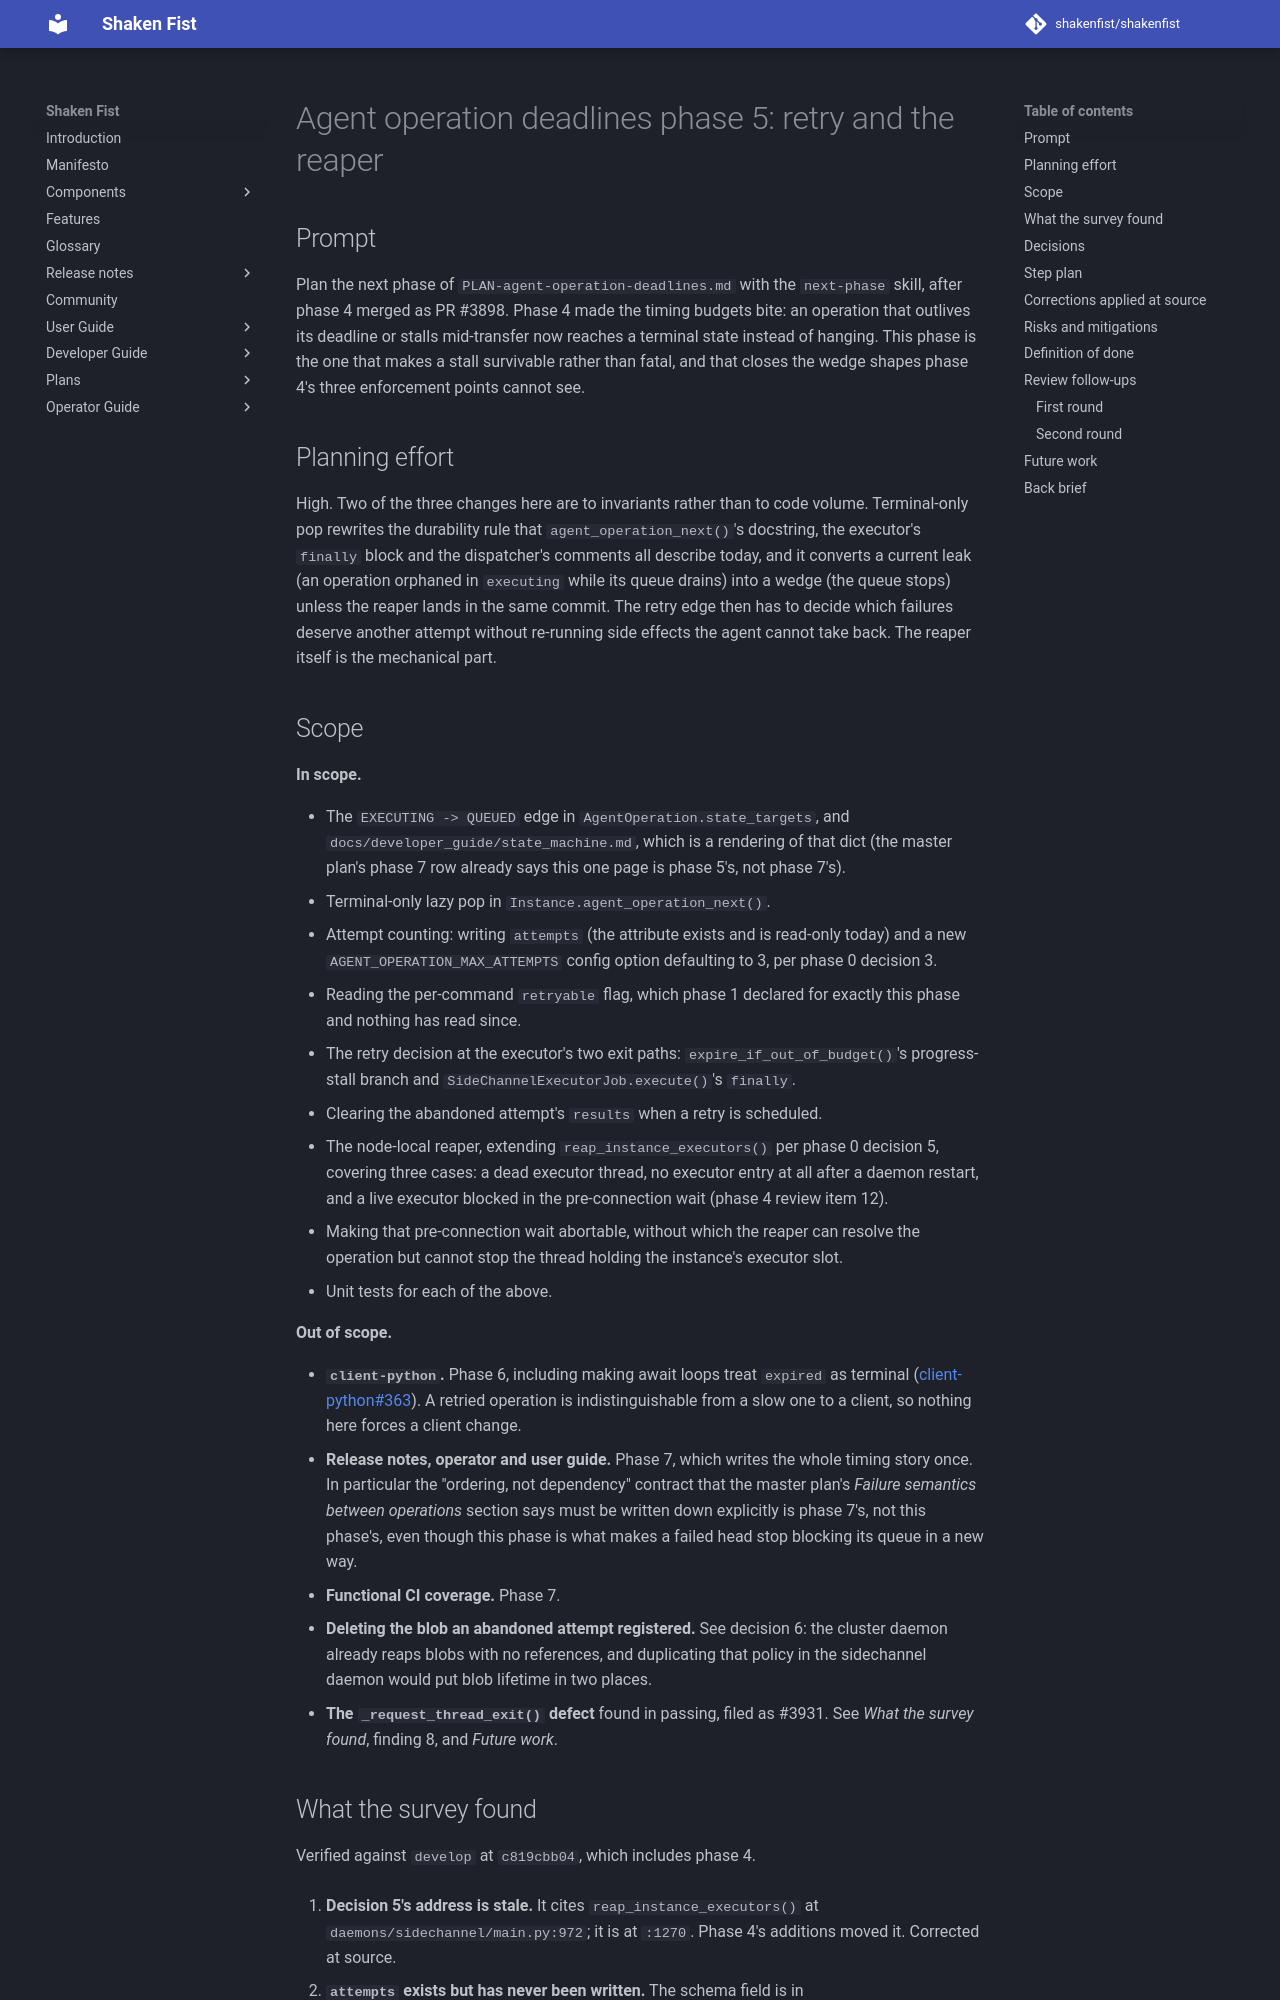

repository: shakenfist/shakenfist · page: plans/PLAN-agent-operation-deadlines-phase-05-retry/index.html · generator: mkdocs

# Agent operation deadlines phase 5: retry and the reaper

## Prompt

Plan the next phase of `PLAN-agent-operation-deadlines.md` with the
`next-phase` skill, after phase 4 merged as PR #3898. Phase 4 made the
timing budgets bite: an operation that outlives its deadline or stalls
mid-transfer now reaches a terminal state instead of hanging. This
phase is the one that makes a stall survivable rather than fatal, and
that closes the wedge shapes phase 4's three enforcement points cannot
see.

## Planning effort

High. Two of the three changes here are to invariants rather than to
code volume. Terminal-only pop rewrites the durability rule that
`agent_operation_next()`'s docstring, the executor's `finally` block
and the dispatcher's comments all describe today, and it converts a
current leak (an operation orphaned in `executing` while its queue
drains) into a wedge (the queue stops) unless the reaper lands in the
same commit. The retry edge then has to decide which failures deserve
another attempt without re-running side effects the agent cannot take
back. The reaper itself is the mechanical part.

## Scope

**In scope.**

- The `EXECUTING -> QUEUED` edge in `AgentOperation.state_targets`,
  and `docs/developer_guide/state_machine.md`, which is a rendering of
  that dict (the master plan's phase 7 row already says this one page
  is phase 5's, not phase 7's).
- Terminal-only lazy pop in `Instance.agent_operation_next()`.
- Attempt counting: writing `attempts` (the attribute exists and is
  read-only today) and a new `AGENT_OPERATION_MAX_ATTEMPTS` config
  option defaulting to 3, per phase 0 decision 3.
- Reading the per-command `retryable` flag, which phase 1 declared for
  exactly this phase and nothing has read since.
- The retry decision at the executor's two exit paths:
  `expire_if_out_of_budget()`'s progress-stall branch and
  `SideChannelExecutorJob.execute()`'s `finally`.
- Clearing the abandoned attempt's `results` when a retry is
  scheduled.
- The node-local reaper, extending `reap_instance_executors()` per
  phase 0 decision 5, covering three cases: a dead executor thread, no
  executor entry at all after a daemon restart, and a live executor
  blocked in the pre-connection wait (phase 4 review item 12).
- Making that pre-connection wait abortable, without which the reaper
  can resolve the operation but cannot stop the thread holding the
  instance's executor slot.
- Unit tests for each of the above.

**Out of scope.**

- **`client-python`.** Phase 6, including making await loops treat
  `expired` as terminal (client-python#363). A retried operation is
  indistinguishable from a slow one to a client, so nothing here
  forces a client change.
- **Release notes, operator and user guide.** Phase 7, which writes
  the whole timing story once. In particular the "ordering, not
  dependency" contract that the master plan's *Failure semantics
  between operations* section says must be written down explicitly is
  phase 7's, not this phase's, even though this phase is what makes a
  failed head stop blocking its queue in a new way.
- **Functional CI coverage.** Phase 7.
- **Deleting the blob an abandoned attempt registered.** See decision
  6: the cluster daemon already reaps blobs with no references, and
  duplicating that policy in the sidechannel daemon would put blob
  lifetime in two places.
- **The `_request_thread_exit()` defect** found in passing, filed as
  #3931. See *What the survey found*, finding 8, and *Future work*.
